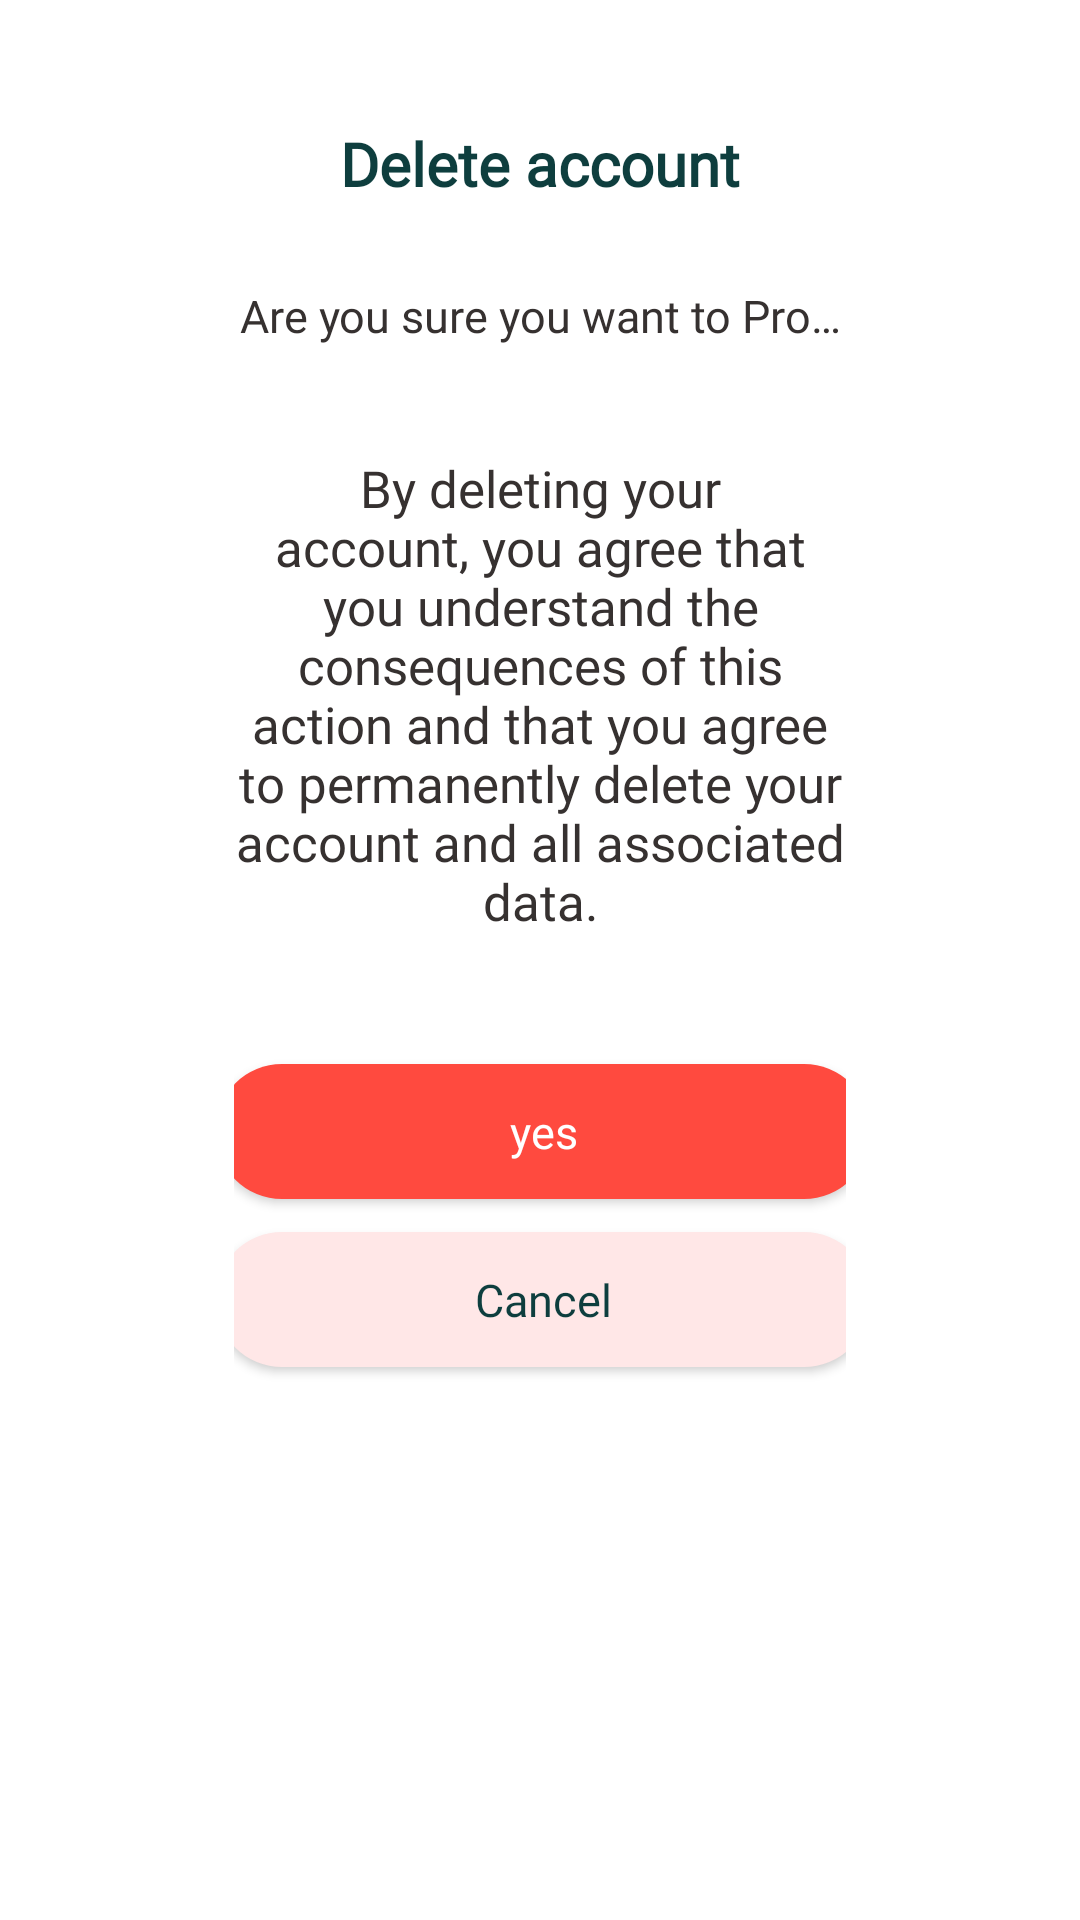

Here is an Android app screen rendered from its layout file. Give the layout XML and the strings, colors and styles it references.
<!-- AndroidManifest.xml: application theme Theme.MyApp -->
<!-- res/layout/dialog_f_delete_account.xml -->
<?xml version="1.0" encoding="UTF-8"?>
<layout xmlns:android="http://schemas.android.com/apk/res/android"
    xmlns:tools="http://schemas.android.com/tools">

    <data />

    <LinearLayout
        android:id="@+id/linear953FDelete"
        android:layout_width="match_parent"
        android:layout_height="match_parent"
        android:orientation="vertical">

        <LinearLayout
            android:id="@+id/linearColumndeleteacc"
            style="@style/groupStylewhite_2"
            android:layout_width="match_parent"
            android:layout_height="match_parent"
            android:layout_marginStart="45dp"
            android:layout_marginEnd="45dp"
            android:orientation="vertical"
            android:paddingStart="33dp"
            android:paddingTop="41dp"
            android:paddingEnd="33dp"
            android:paddingBottom="41dp">

            <TextView
                android:id="@+id/txtDeleteaccount"
                style="@style/txtPoppinsbold20"
                android:layout_width="wrap_content"
                android:layout_height="wrap_content"
                android:layout_gravity="center_horizontal"
                android:ellipsize="end"
                android:singleLine="true"
                android:text="@string/lbl_delete_account2"
                tools:text="@string/lbl_delete_account2" />

            <TextView
                android:id="@+id/txtConfirmation"
                style="@style/txtPoppinsmedium15_1"
                android:layout_width="match_parent"
                android:layout_height="wrap_content"
                android:layout_marginTop="27dp"
                android:ellipsize="end"
                android:gravity="center_horizontal"
                android:singleLine="true"
                android:text="@string/msg_are_you_sure_you2"
                tools:text="@string/msg_are_you_sure_you2" />

            <TextView
                android:id="@+id/txtDescription"
                style="@style/txtLeagueSpartanregular17"
                android:layout_width="match_parent"
                android:layout_height="wrap_content"
                android:layout_marginTop="36dp"
                android:gravity="center_horizontal"
                android:text="@string/msg_by_deleting_your"
                tools:text="@string/msg_by_deleting_your" />

            <androidx.appcompat.widget.AppCompatButton
                android:id="@+id/btnYes"
                style="@style/btnSolidRounded_9"
                android:layout_width="218dp"
                android:layout_height="45dp"
                android:layout_gravity="center_horizontal"
                android:layout_marginStart="28dp"
                android:layout_marginTop="43dp"
                android:layout_marginEnd="27dp"
                android:ellipsize="end"
                android:gravity="center"
                android:paddingStart="30dp"
                android:paddingTop="10dp"
                android:paddingEnd="30dp"
                android:paddingBottom="10dp"
                android:singleLine="true"
                android:text="@string/lbl_yes"
                android:textAllCaps="false"
                tools:text="@string/lbl_yes" />

            <androidx.appcompat.widget.AppCompatButton
                android:id="@+id/btnCancel"
                style="@style/btnSolidRounded_6"
                android:layout_width="218dp"
                android:layout_height="45dp"
                android:layout_gravity="center_horizontal"
                android:layout_marginStart="28dp"
                android:layout_marginTop="11dp"
                android:layout_marginEnd="27dp"
                android:layout_marginBottom="3dp"
                android:ellipsize="end"
                android:gravity="center"
                android:paddingStart="30dp"
                android:paddingTop="10dp"
                android:paddingEnd="30dp"
                android:paddingBottom="10dp"
                android:singleLine="true"
                android:text="@string/lbl_cancel"
                android:textAllCaps="false"
                tools:text="@string/lbl_cancel" />
        </LinearLayout>
    </LinearLayout>
</layout>
<!-- resources referenced by this layout -->
<resources>
  <string name="lbl_cancel">Cancel</string>
  <string name="lbl_delete_account2">Delete account</string>
  <string name="lbl_yes">yes</string>
  <string name="msg_are_you_sure_you2">Are you sure you want to Proceed?</string>
  <string name="msg_by_deleting_your">By deleting your account, you agree that you understand the consequences of this action and that you agree to permanently delete your account and all associated data.</string>
  <style name="btnSolidRounded_6">
          <item name="android:textSize">15sp</item>
          <item name="android:textColor">@color/teal_900</item>
          <item name="android:fontFamily">@font/poppins</item>
          <item name="android:textFontWeight" tools:targetApi="p">500</item>
          <item name="android:background">@drawable/rectangle_bg_deep_orange_50_radius_22</item>
      </style>
  <style name="btnSolidRounded_9">
          <item name="android:textSize">15sp</item>
          <item name="android:textColor">@color/white_A700</item>
          <item name="android:fontFamily">@font/poppins</item>
          <item name="android:textFontWeight" tools:targetApi="p">500</item>
          <item name="android:background">@drawable/rectangle_bg_red_500_radius_22</item>
      </style>
  <style name="groupStylewhite_2">
          <item name="android:background">@drawable/rectangle_bg_white_a700_radius_20</item>
      </style>
  <style name="txtLeagueSpartanregular17">
          <item name="android:textSize">17sp</item>
          <item name="android:textColor">@color/blue_gray_900</item>
          <item name="android:fontFamily">@font/league_spartan</item>
          <item name="android:textFontWeight" tools:targetApi="p">400</item>
      </style>
  <style name="txtPoppinsbold20">
          <item name="android:textSize">20sp</item>
          <item name="android:textColor">@color/teal_900</item>
          <item name="android:fontFamily">@font/poppins</item>
          <item name="android:textFontWeight" tools:targetApi="p">700</item>
      </style>
  <style name="txtPoppinsmedium15_1">
          <item name="android:textSize">15sp</item>
          <item name="android:textColor">@color/blue_gray_900</item>
          <item name="android:fontFamily">@font/poppins</item>
          <item name="android:textFontWeight" tools:targetApi="p">500</item>
      </style>
  <color name="teal_900">#0e3e3e</color>
  <!-- drawable rectangle_bg_deep_orange_50_radius_22 (drawable) -->
  <?xml version="1.0" encoding="UTF-8"?>
  <shape xmlns:android="http://schemas.android.com/apk/res/android"
      android:shape="rectangle">
      <solid android:color="@color/deep_orange_50" />
      <corners android:radius="22dp" />
  </shape>
  <color name="white_A700">#ffffff</color>
  <!-- drawable rectangle_bg_red_500_radius_22 (drawable) -->
  <?xml version="1.0" encoding="UTF-8"?>
  <shape xmlns:android="http://schemas.android.com/apk/res/android"
      android:shape="rectangle">
      <solid android:color="@color/red_500" />
      <corners android:radius="22dp" />
  </shape>
  <!-- drawable rectangle_bg_white_a700_radius_20 (drawable) -->
  <?xml version="1.0" encoding="UTF-8"?>
  <shape xmlns:android="http://schemas.android.com/apk/res/android"
      android:shape="rectangle">
      <solid android:color="@color/white_A700" />
      <corners android:radius="20dp" />
  </shape>
  <color name="blue_gray_900">#363130</color>
  <color name="purple_500">#FF6200EE</color>
  <color name="purple_700">#FF3700B3</color>
  <color name="white">#FFFFFFFF</color>
  <color name="teal_200">#FF03DAC5</color>
  <color name="teal_700">#FF018786</color>
  <color name="black">#FF000000</color>
  <color name="deep_orange_50">#ffe7e7</color>
  <color name="red_500">#ff4a3f</color>
</resources>
